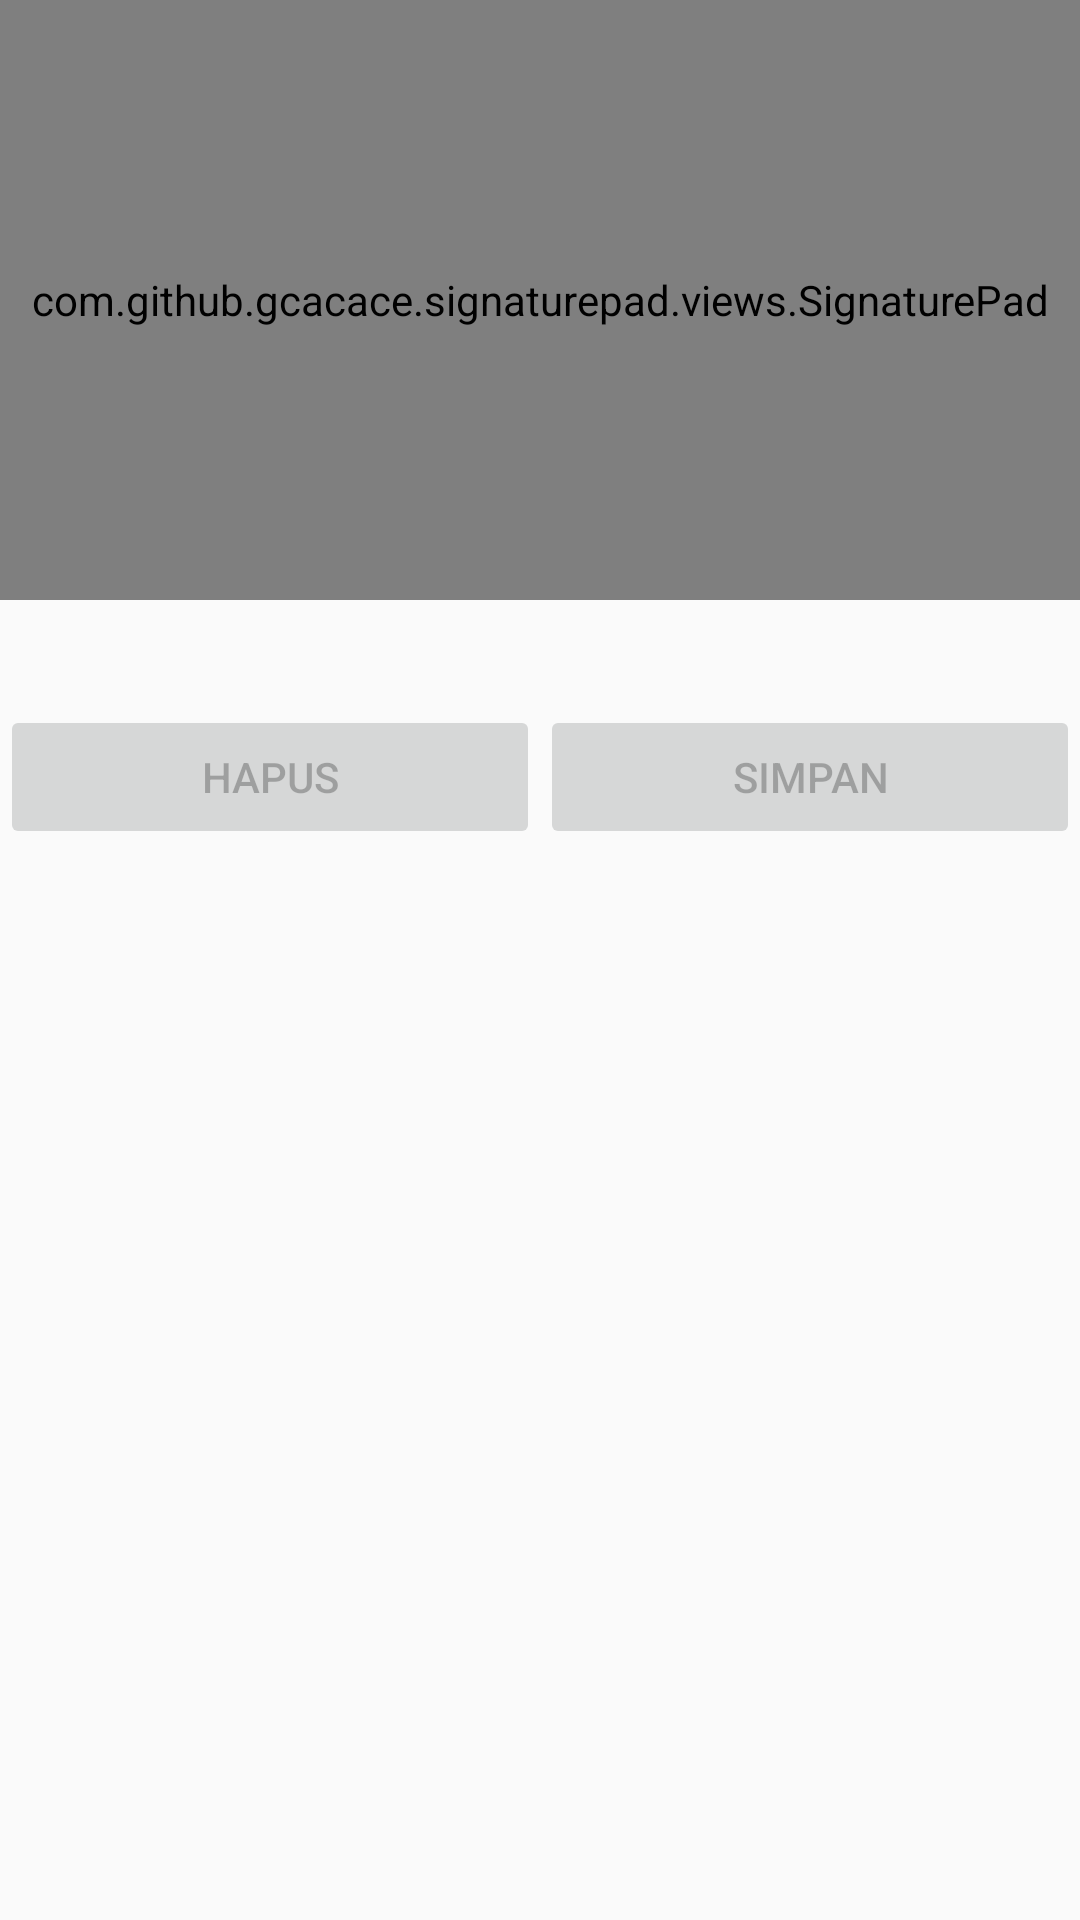

Write the Android layout XML for this screen, with the resource values it uses.
<!-- AndroidManifest.xml: application theme AppTheme -->
<!-- res/layout/view_signature.xml -->
<?xml version="1.0" encoding="utf-8"?>
<RelativeLayout xmlns:android="http://schemas.android.com/apk/res/android"
    android:layout_width="match_parent"
    android:layout_height="wrap_content"
    xmlns:tools="http://schemas.android.com/tools">

    <TextView
        android:id="@+id/tv_tanda_tangan"
        android:layout_width="wrap_content"
        android:layout_height="wrap_content"
        android:text="@string/tanda_tangan"
        android:layout_centerHorizontal="true"/>

    <com.github.gcacace.signaturepad.views.SignaturePad
        xmlns:android="http://schemas.android.com/apk/res/android"
        xmlns:app="http://schemas.android.com/apk/res-auto"
        android:id="@+id/signature_pad"
        android:layout_width="match_parent"
        android:layout_height="200dp"
        app:penColor="@android:color/holo_blue_dark"
        android:layout_alignParentTop="true"
        />

    <TextView
        android:id="@+id/tv_inspektor"
        android:layout_width="wrap_content"
        android:layout_height="wrap_content"
        android:layout_centerHorizontal="true"
        tools:text="Nama Inspektor"
        android:layout_below="@id/signature_pad"/>

    <LinearLayout
        android:id="@+id/buttons_container"
        android:paddingTop="16dp"
        android:layout_width="fill_parent"
        android:layout_height="wrap_content"
        android:orientation="horizontal"
        android:layout_below="@id/tv_inspektor">

        <Button
            android:id="@+id/btn_hapus"
            android:layout_width="0dp"
            android:layout_weight="1"
            android:layout_height="wrap_content"
            android:text="@string/hapus"
            android:enabled="false" />

        <Button
            android:id="@+id/btn_simpan"
            android:layout_width="0dp"
            android:layout_weight="1"
            android:layout_height="wrap_content"
            android:text="@string/simpan"
            android:enabled="false" />
    </LinearLayout>
</RelativeLayout>
<!-- resources referenced by this layout -->
<resources>
  <string name="hapus">Hapus</string>
  <string name="simpan">Simpan</string>
  <string name="tanda_tangan">Tanda Tangan</string>
  <style name="AppTheme" parent="Theme.AppCompat.DayNight.NoActionBar">
          
          <item name="colorPrimary">@color/colorPrimary</item>
          <item name="colorPrimaryDark">@color/colorPrimaryDark</item>
          <item name="colorAccent">@color/colorAccent</item>
      </style>
  <color name="colorPrimary">#1976D2</color>
  <color name="colorPrimaryDark">#1976D2</color>
  <color name="colorAccent">#FFC107</color>
</resources>
